pico-8 play session: hold → + tap 🅾

[t = 1 s] hold → ~1s, tap 🅾 ~2×
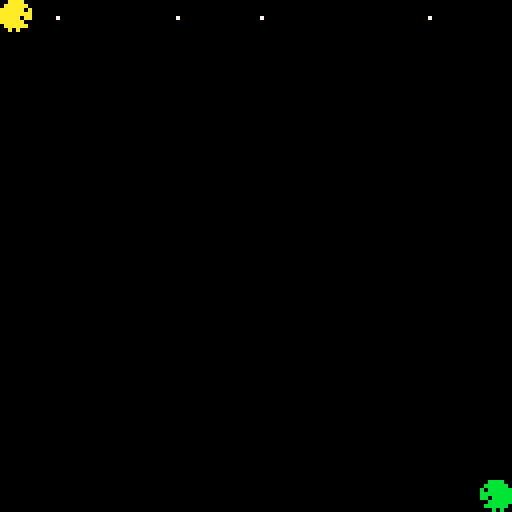
[t = 8 s] hold → ~8s, tap 🅾 ~14×
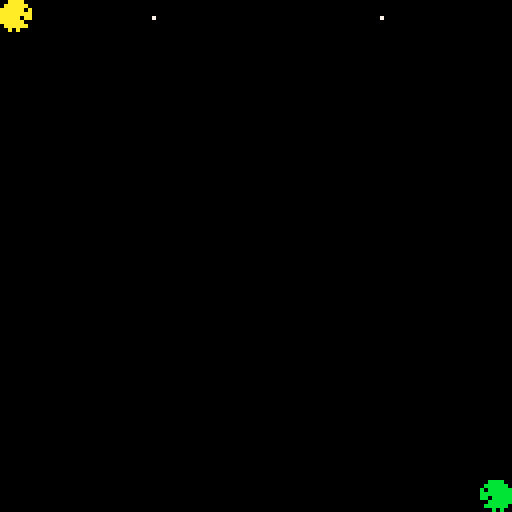

pico-8 cartridge
version 8
__lua__
-- author darren pearce
-- todo:
--		add a centre wall with gaps that players can hide behind.
--		the sections of wall should randomly dissappear until none are left.

p1={}
p2={}
actors={}
winner=0

function _init()
 p1.x=0
 p1.y=0
 p2.x=120
 p2.y=120
end

function _update()
 if (btn(3,0)) then p1.y=p1.y+1 end
 if (btn(2,0)) then p1.y=p1.y-1 end
 if (btnp(4,0)) then add_bullet(p1.x+8,p1.y+4,3) end
 if (btn(3,1)) then p2.y=p2.y+1 end
 if (btn(2,1)) then p2.y=p2.y-1 end
 if (btnp(4,1)) then add_bullet(p2.x-1,p2.y+4,-3) end
 
 if (p1.y<0) then p1.y=0 end
 if (p1.y>120) then p1.y=120 end
 if (p2.y<0) then p2.y=0 end
 if (p2.y>120) then p2.y=120 end
 
 for a in all (actors) do
  if (a.type=="bullet") then
   if (a.dx>0) then
    if ((a.x>=p2.x) and (a.y>=p2.y) and (a.y<(p2.y+8))) then winner=1 end
   else
    if ((a.x<(p1.x+8)) and (a.y>=p1.y) and (a.y<p1.y+8)) then winner=2 end
   end
   a.x=a.x+a.dx
  end
 end
end

function _draw()
 cls()
 if (winner==0) then
	 spr(0,p1.x,p1.y)
	 pal(10,11)
	 spr(0,p2.x,p2.y,1,1,true,false)
	 pal()
	 
	 for a in all (actors) do
	  if (a.type=="bullet") then
	  	pset(a.x,a.y,7)
	  end
	 end
 else
  if (winner==1) then print("player 1 wins!!!")
  else print("player 2 wins!!!")
  end
 end
end

function add_bullet(x,y,dx)
 a={}
 a.x=x
 a.y=y
 a.dx=dx
 a.type="bullet"
 add(actors,a)
end
__gfx__
00aaaa00000000000000000000000000000000000000000000000000000000000000000000000000000000000000000000000000000000000000000000000000
0aaaaaa0000000000000000000000000000000000000000000000000000000000000000000000000000000000000000000000000000000000000000000000000
aaaaaa0a000000000000000000000000000000000000000000000000000000000000000000000000000000000000000000000000000000000000000000000000
aaaaaaaa000000000000000000000000000000000000000000000000000000000000000000000000000000000000000000000000000000000000000000000000
aaaaa0aa000000000000000000000000000000000000000000000000000000000000000000000000000000000000000000000000000000000000000000000000
aaaaaa00000000000000000000000000000000000000000000000000000000000000000000000000000000000000000000000000000000000000000000000000
0aaaaaa0000000000000000000000000000000000000000000000000000000000000000000000000000000000000000000000000000000000000000000000000
00a0a000000000000000000000000000000000000000000000000000000000000000000000000000000000000000000000000000000000000000000000000000
00000000000000000000000000000000000000000000000000000000000000000000000000000000000000000000000000000000000000000000000000000000
00000000000000000000000000000000000000000000000000000000000000000000000000000000000000000000000000000000000000000000000000000000
00000000000000000000000000000000000000000000000000000000000000000000000000000000000000000000000000000000000000000000000000000000
00000000000000000000000000000000000000000000000000000000000000000000000000000000000000000000000000000000000000000000000000000000
00000000000000000000000000000000000000000000000000000000000000000000000000000000000000000000000000000000000000000000000000000000
00000000000000000000000000000000000000000000000000000000000000000000000000000000000000000000000000000000000000000000000000000000
00000000000000000000000000000000000000000000000000000000000000000000000000000000000000000000000000000000000000000000000000000000
00000000000000000000000000000000000000000000000000000000000000000000000000000000000000000000000000000000000000000000000000000000
00000000000000000000000000000000000000000000000000000000000000000000000000000000000000000000000000000000000000000000000000000000
00000000000000000000000000000000000000000000000000000000000000000000000000000000000000000000000000000000000000000000000000000000
00000000000000000000000000000000000000000000000000000000000000000000000000000000000000000000000000000000000000000000000000000000
00000000000000000000000000000000000000000000000000000000000000000000000000000000000000000000000000000000000000000000000000000000
00000000000000000000000000000000000000000000000000000000000000000000000000000000000000000000000000000000000000000000000000000000
00000000000000000000000000000000000000000000000000000000000000000000000000000000000000000000000000000000000000000000000000000000
00000000000000000000000000000000000000000000000000000000000000000000000000000000000000000000000000000000000000000000000000000000
00000000000000000000000000000000000000000000000000000000000000000000000000000000000000000000000000000000000000000000000000000000
00000000000000000000000000000000000000000000000000000000000000000000000000000000000000000000000000000000000000000000000000000000
00000000000000000000000000000000000000000000000000000000000000000000000000000000000000000000000000000000000000000000000000000000
00000000000000000000000000000000000000000000000000000000000000000000000000000000000000000000000000000000000000000000000000000000
00000000000000000000000000000000000000000000000000000000000000000000000000000000000000000000000000000000000000000000000000000000
00000000000000000000000000000000000000000000000000000000000000000000000000000000000000000000000000000000000000000000000000000000
00000000000000000000000000000000000000000000000000000000000000000000000000000000000000000000000000000000000000000000000000000000
00000000000000000000000000000000000000000000000000000000000000000000000000000000000000000000000000000000000000000000000000000000
00000000000000000000000000000000000000000000000000000000000000000000000000000000000000000000000000000000000000000000000000000000
00000000000000000000000000000000000000000000000000000000000000000000000000000000000000000000000000000000000000000000000000000000
00000000000000000000000000000000000000000000000000000000000000000000000000000000000000000000000000000000000000000000000000000000
00000000000000000000000000000000000000000000000000000000000000000000000000000000000000000000000000000000000000000000000000000000
00000000000000000000000000000000000000000000000000000000000000000000000000000000000000000000000000000000000000000000000000000000
00000000000000000000000000000000000000000000000000000000000000000000000000000000000000000000000000000000000000000000000000000000
00000000000000000000000000000000000000000000000000000000000000000000000000000000000000000000000000000000000000000000000000000000
00000000000000000000000000000000000000000000000000000000000000000000000000000000000000000000000000000000000000000000000000000000
00000000000000000000000000000000000000000000000000000000000000000000000000000000000000000000000000000000000000000000000000000000
00000000000000000000000000000000000000000000000000000000000000000000000000000000000000000000000000000000000000000000000000000000
00000000000000000000000000000000000000000000000000000000000000000000000000000000000000000000000000000000000000000000000000000000
00000000000000000000000000000000000000000000000000000000000000000000000000000000000000000000000000000000000000000000000000000000
00000000000000000000000000000000000000000000000000000000000000000000000000000000000000000000000000000000000000000000000000000000
00000000000000000000000000000000000000000000000000000000000000000000000000000000000000000000000000000000000000000000000000000000
00000000000000000000000000000000000000000000000000000000000000000000000000000000000000000000000000000000000000000000000000000000
00000000000000000000000000000000000000000000000000000000000000000000000000000000000000000000000000000000000000000000000000000000
00000000000000000000000000000000000000000000000000000000000000000000000000000000000000000000000000000000000000000000000000000000
00000000000000000000000000000000000000000000000000000000000000000000000000000000000000000000000000000000000000000000000000000000
00000000000000000000000000000000000000000000000000000000000000000000000000000000000000000000000000000000000000000000000000000000
00000000000000000000000000000000000000000000000000000000000000000000000000000000000000000000000000000000000000000000000000000000
00000000000000000000000000000000000000000000000000000000000000000000000000000000000000000000000000000000000000000000000000000000
00000000000000000000000000000000000000000000000000000000000000000000000000000000000000000000000000000000000000000000000000000000
00000000000000000000000000000000000000000000000000000000000000000000000000000000000000000000000000000000000000000000000000000000
00000000000000000000000000000000000000000000000000000000000000000000000000000000000000000000000000000000000000000000000000000000
00000000000000000000000000000000000000000000000000000000000000000000000000000000000000000000000000000000000000000000000000000000
00000000000000000000000000000000000000000000000000000000000000000000000000000000000000000000000000000000000000000000000000000000
00000000000000000000000000000000000000000000000000000000000000000000000000000000000000000000000000000000000000000000000000000000
00000000000000000000000000000000000000000000000000000000000000000000000000000000000000000000000000000000000000000000000000000000
00000000000000000000000000000000000000000000000000000000000000000000000000000000000000000000000000000000000000000000000000000000
00000000000000000000000000000000000000000000000000000000000000000000000000000000000000000000000000000000000000000000000000000000
00000000000000000000000000000000000000000000000000000000000000000000000000000000000000000000000000000000000000000000000000000000
00000000000000000000000000000000000000000000000000000000000000000000000000000000000000000000000000000000000000000000000000000000
00000000000000000000000000000000000000000000000000000000000000000000000000000000000000000000000000000000000000000000000000000000
00000000000000000000000000000000000000000000000000000000000000000000000000000000000000000000000000000000000000000000000000000000
00000000000000000000000000000000000000000000000000000000000000000000000000000000000000000000000000000000000000000000000000000000
00000000000000000000000000000000000000000000000000000000000000000000000000000000000000000000000000000000000000000000000000000000
00000000000000000000000000000000000000000000000000000000000000000000000000000000000000000000000000000000000000000000000000000000
00000000000000000000000000000000000000000000000000000000000000000000000000000000000000000000000000000000000000000000000000000000
00000000000000000000000000000000000000000000000000000000000000000000000000000000000000000000000000000000000000000000000000000000
00000000000000000000000000000000000000000000000000000000000000000000000000000000000000000000000000000000000000000000000000000000
00000000000000000000000000000000000000000000000000000000000000000000000000000000000000000000000000000000000000000000000000000000
00000000000000000000000000000000000000000000000000000000000000000000000000000000000000000000000000000000000000000000000000000000
00000000000000000000000000000000000000000000000000000000000000000000000000000000000000000000000000000000000000000000000000000000
00000000000000000000000000000000000000000000000000000000000000000000000000000000000000000000000000000000000000000000000000000000
00000000000000000000000000000000000000000000000000000000000000000000000000000000000000000000000000000000000000000000000000000000
00000000000000000000000000000000000000000000000000000000000000000000000000000000000000000000000000000000000000000000000000000000
00000000000000000000000000000000000000000000000000000000000000000000000000000000000000000000000000000000000000000000000000000000
00000000000000000000000000000000000000000000000000000000000000000000000000000000000000000000000000000000000000000000000000000000
00000000000000000000000000000000000000000000000000000000000000000000000000000000000000000000000000000000000000000000000000000000
00000000000000000000000000000000000000000000000000000000000000000000000000000000000000000000000000000000000000000000000000000000
00000000000000000000000000000000000000000000000000000000000000000000000000000000000000000000000000000000000000000000000000000000
00000000000000000000000000000000000000000000000000000000000000000000000000000000000000000000000000000000000000000000000000000000
00000000000000000000000000000000000000000000000000000000000000000000000000000000000000000000000000000000000000000000000000000000
00000000000000000000000000000000000000000000000000000000000000000000000000000000000000000000000000000000000000000000000000000000
00000000000000000000000000000000000000000000000000000000000000000000000000000000000000000000000000000000000000000000000000000000
00000000000000000000000000000000000000000000000000000000000000000000000000000000000000000000000000000000000000000000000000000000
00000000000000000000000000000000000000000000000000000000000000000000000000000000000000000000000000000000000000000000000000000000
00000000000000000000000000000000000000000000000000000000000000000000000000000000000000000000000000000000000000000000000000000000
00000000000000000000000000000000000000000000000000000000000000000000000000000000000000000000000000000000000000000000000000000000
00000000000000000000000000000000000000000000000000000000000000000000000000000000000000000000000000000000000000000000000000000000
00000000000000000000000000000000000000000000000000000000000000000000000000000000000000000000000000000000000000000000000000000000
00000000000000000000000000000000000000000000000000000000000000000000000000000000000000000000000000000000000000000000000000000000
00000000000000000000000000000000000000000000000000000000000000000000000000000000000000000000000000000000000000000000000000000000
00000000000000000000000000000000000000000000000000000000000000000000000000000000000000000000000000000000000000000000000000000000
00000000000000000000000000000000000000000000000000000000000000000000000000000000000000000000000000000000000000000000000000000000
00000000000000000000000000000000000000000000000000000000000000000000000000000000000000000000000000000000000000000000000000000000
00000000000000000000000000000000000000000000000000000000000000000000000000000000000000000000000000000000000000000000000000000000
00000000000000000000000000000000000000000000000000000000000000000000000000000000000000000000000000000000000000000000000000000000
00000000000000000000000000000000000000000000000000000000000000000000000000000000000000000000000000000000000000000000000000000000
00000000000000000000000000000000000000000000000000000000000000000000000000000000000000000000000000000000000000000000000000000000
00000000000000000000000000000000000000000000000000000000000000000000000000000000000000000000000000000000000000000000000000000000
00000000000000000000000000000000000000000000000000000000000000000000000000000000000000000000000000000000000000000000000000000000
00000000000000000000000000000000000000000000000000000000000000000000000000000000000000000000000000000000000000000000000000000000
00000000000000000000000000000000000000000000000000000000000000000000000000000000000000000000000000000000000000000000000000000000
00000000000000000000000000000000000000000000000000000000000000000000000000000000000000000000000000000000000000000000000000000000
00000000000000000000000000000000000000000000000000000000000000000000000000000000000000000000000000000000000000000000000000000000
00000000000000000000000000000000000000000000000000000000000000000000000000000000000000000000000000000000000000000000000000000000
00000000000000000000000000000000000000000000000000000000000000000000000000000000000000000000000000000000000000000000000000000000
00000000000000000000000000000000000000000000000000000000000000000000000000000000000000000000000000000000000000000000000000000000
00000000000000000000000000000000000000000000000000000000000000000000000000000000000000000000000000000000000000000000000000000000
00000000000000000000000000000000000000000000000000000000000000000000000000000000000000000000000000000000000000000000000000000000
00000000000000000000000000000000000000000000000000000000000000000000000000000000000000000000000000000000000000000000000000000000
00000000000000000000000000000000000000000000000000000000000000000000000000000000000000000000000000000000000000000000000000000000
00000000000000000000000000000000000000000000000000000000000000000000000000000000000000000000000000000000000000000000000000000000
00000000000000000000000000000000000000000000000000000000000000000000000000000000000000000000000000000000000000000000000000000000
00000000000000000000000000000000000000000000000000000000000000000000000000000000000000000000000000000000000000000000000000000000
00000000000000000000000000000000000000000000000000000000000000000000000000000000000000000000000000000000000000000000000000000000
00000000000000000000000000000000000000000000000000000000000000000000000000000000000000000000000000000000000000000000000000000000
00000000000000000000000000000000000000000000000000000000000000000000000000000000000000000000000000000000000000000000000000000000
00000000000000000000000000000000000000000000000000000000000000000000000000000000000000000000000000000000000000000000000000000000
00000000000000000000000000000000000000000000000000000000000000000000000000000000000000000000000000000000000000000000000000000000
00000000000000000000000000000000000000000000000000000000000000000000000000000000000000000000000000000000000000000000000000000000
00000000000000000000000000000000000000000000000000000000000000000000000000000000000000000000000000000000000000000000000000000000
00000000000000000000000000000000000000000000000000000000000000000000000000000000000000000000000000000000000000000000000000000000
00000000000000000000000000000000000000000000000000000000000000000000000000000000000000000000000000000000000000000000000000000000
00000000000000000000000000000000000000000000000000000000000000000000000000000000000000000000000000000000000000000000000000000000
00000000000000000000000000000000000000000000000000000000000000000000000000000000000000000000000000000000000000000000000000000000
__gff__
0000000000000000000000000000000000000000000000000000000000000000000000000000000000000000000000000000000000000000000000000000000000000000000000000000000000000000000000000000000000000000000000000000000000000000000000000000000000000000000000000000000000000000
0000000000000000000000000000000000000000000000000000000000000000000000000000000000000000000000000000000000000000000000000000000000000000000000000000000000000000000000000000000000000000000000000000000000000000000000000000000000000000000000000000000000000000
__map__
0000000000000000000000000000000000000000000000000000000000000000000000000000000000000000000000000000000000000000000000000000000000000000000000000000000000000000000000000000000000000000000000000000000000000000000000000000000000000000000000000000000000000000
0000000000000000000000000000000000000000000000000000000000000000000000000000000000000000000000000000000000000000000000000000000000000000000000000000000000000000000000000000000000000000000000000000000000000000000000000000000000000000000000000000000000000000
0000000000000000000000000000000000000000000000000000000000000000000000000000000000000000000000000000000000000000000000000000000000000000000000000000000000000000000000000000000000000000000000000000000000000000000000000000000000000000000000000000000000000000
0000000000000000000000000000000000000000000000000000000000000000000000000000000000000000000000000000000000000000000000000000000000000000000000000000000000000000000000000000000000000000000000000000000000000000000000000000000000000000000000000000000000000000
0000000000000000000000000000000000000000000000000000000000000000000000000000000000000000000000000000000000000000000000000000000000000000000000000000000000000000000000000000000000000000000000000000000000000000000000000000000000000000000000000000000000000000
0000000000000000000000000000000000000000000000000000000000000000000000000000000000000000000000000000000000000000000000000000000000000000000000000000000000000000000000000000000000000000000000000000000000000000000000000000000000000000000000000000000000000000
0000000000000000000000000000000000000000000000000000000000000000000000000000000000000000000000000000000000000000000000000000000000000000000000000000000000000000000000000000000000000000000000000000000000000000000000000000000000000000000000000000000000000000
0000000000000000000000000000000000000000000000000000000000000000000000000000000000000000000000000000000000000000000000000000000000000000000000000000000000000000000000000000000000000000000000000000000000000000000000000000000000000000000000000000000000000000
0000000000000000000000000000000000000000000000000000000000000000000000000000000000000000000000000000000000000000000000000000000000000000000000000000000000000000000000000000000000000000000000000000000000000000000000000000000000000000000000000000000000000000
0000000000000000000000000000000000000000000000000000000000000000000000000000000000000000000000000000000000000000000000000000000000000000000000000000000000000000000000000000000000000000000000000000000000000000000000000000000000000000000000000000000000000000
0000000000000000000000000000000000000000000000000000000000000000000000000000000000000000000000000000000000000000000000000000000000000000000000000000000000000000000000000000000000000000000000000000000000000000000000000000000000000000000000000000000000000000
0000000000000000000000000000000000000000000000000000000000000000000000000000000000000000000000000000000000000000000000000000000000000000000000000000000000000000000000000000000000000000000000000000000000000000000000000000000000000000000000000000000000000000
0000000000000000000000000000000000000000000000000000000000000000000000000000000000000000000000000000000000000000000000000000000000000000000000000000000000000000000000000000000000000000000000000000000000000000000000000000000000000000000000000000000000000000
0000000000000000000000000000000000000000000000000000000000000000000000000000000000000000000000000000000000000000000000000000000000000000000000000000000000000000000000000000000000000000000000000000000000000000000000000000000000000000000000000000000000000000
0000000000000000000000000000000000000000000000000000000000000000000000000000000000000000000000000000000000000000000000000000000000000000000000000000000000000000000000000000000000000000000000000000000000000000000000000000000000000000000000000000000000000000
0000000000000000000000000000000000000000000000000000000000000000000000000000000000000000000000000000000000000000000000000000000000000000000000000000000000000000000000000000000000000000000000000000000000000000000000000000000000000000000000000000000000000000
0000000000000000000000000000000000000000000000000000000000000000000000000000000000000000000000000000000000000000000000000000000000000000000000000000000000000000000000000000000000000000000000000000000000000000000000000000000000000000000000000000000000000000
0000000000000000000000000000000000000000000000000000000000000000000000000000000000000000000000000000000000000000000000000000000000000000000000000000000000000000000000000000000000000000000000000000000000000000000000000000000000000000000000000000000000000000
0000000000000000000000000000000000000000000000000000000000000000000000000000000000000000000000000000000000000000000000000000000000000000000000000000000000000000000000000000000000000000000000000000000000000000000000000000000000000000000000000000000000000000
0000000000000000000000000000000000000000000000000000000000000000000000000000000000000000000000000000000000000000000000000000000000000000000000000000000000000000000000000000000000000000000000000000000000000000000000000000000000000000000000000000000000000000
0000000000000000000000000000000000000000000000000000000000000000000000000000000000000000000000000000000000000000000000000000000000000000000000000000000000000000000000000000000000000000000000000000000000000000000000000000000000000000000000000000000000000000
0000000000000000000000000000000000000000000000000000000000000000000000000000000000000000000000000000000000000000000000000000000000000000000000000000000000000000000000000000000000000000000000000000000000000000000000000000000000000000000000000000000000000000
0000000000000000000000000000000000000000000000000000000000000000000000000000000000000000000000000000000000000000000000000000000000000000000000000000000000000000000000000000000000000000000000000000000000000000000000000000000000000000000000000000000000000000
0000000000000000000000000000000000000000000000000000000000000000000000000000000000000000000000000000000000000000000000000000000000000000000000000000000000000000000000000000000000000000000000000000000000000000000000000000000000000000000000000000000000000000
0000000000000000000000000000000000000000000000000000000000000000000000000000000000000000000000000000000000000000000000000000000000000000000000000000000000000000000000000000000000000000000000000000000000000000000000000000000000000000000000000000000000000000
0000000000000000000000000000000000000000000000000000000000000000000000000000000000000000000000000000000000000000000000000000000000000000000000000000000000000000000000000000000000000000000000000000000000000000000000000000000000000000000000000000000000000000
0000000000000000000000000000000000000000000000000000000000000000000000000000000000000000000000000000000000000000000000000000000000000000000000000000000000000000000000000000000000000000000000000000000000000000000000000000000000000000000000000000000000000000
0000000000000000000000000000000000000000000000000000000000000000000000000000000000000000000000000000000000000000000000000000000000000000000000000000000000000000000000000000000000000000000000000000000000000000000000000000000000000000000000000000000000000000
0000000000000000000000000000000000000000000000000000000000000000000000000000000000000000000000000000000000000000000000000000000000000000000000000000000000000000000000000000000000000000000000000000000000000000000000000000000000000000000000000000000000000000
0000000000000000000000000000000000000000000000000000000000000000000000000000000000000000000000000000000000000000000000000000000000000000000000000000000000000000000000000000000000000000000000000000000000000000000000000000000000000000000000000000000000000000
0000000000000000000000000000000000000000000000000000000000000000000000000000000000000000000000000000000000000000000000000000000000000000000000000000000000000000000000000000000000000000000000000000000000000000000000000000000000000000000000000000000000000000
0000000000000000000000000000000000000000000000000000000000000000000000000000000000000000000000000000000000000000000000000000000000000000000000000000000000000000000000000000000000000000000000000000000000000000000000000000000000000000000000000000000000000000
